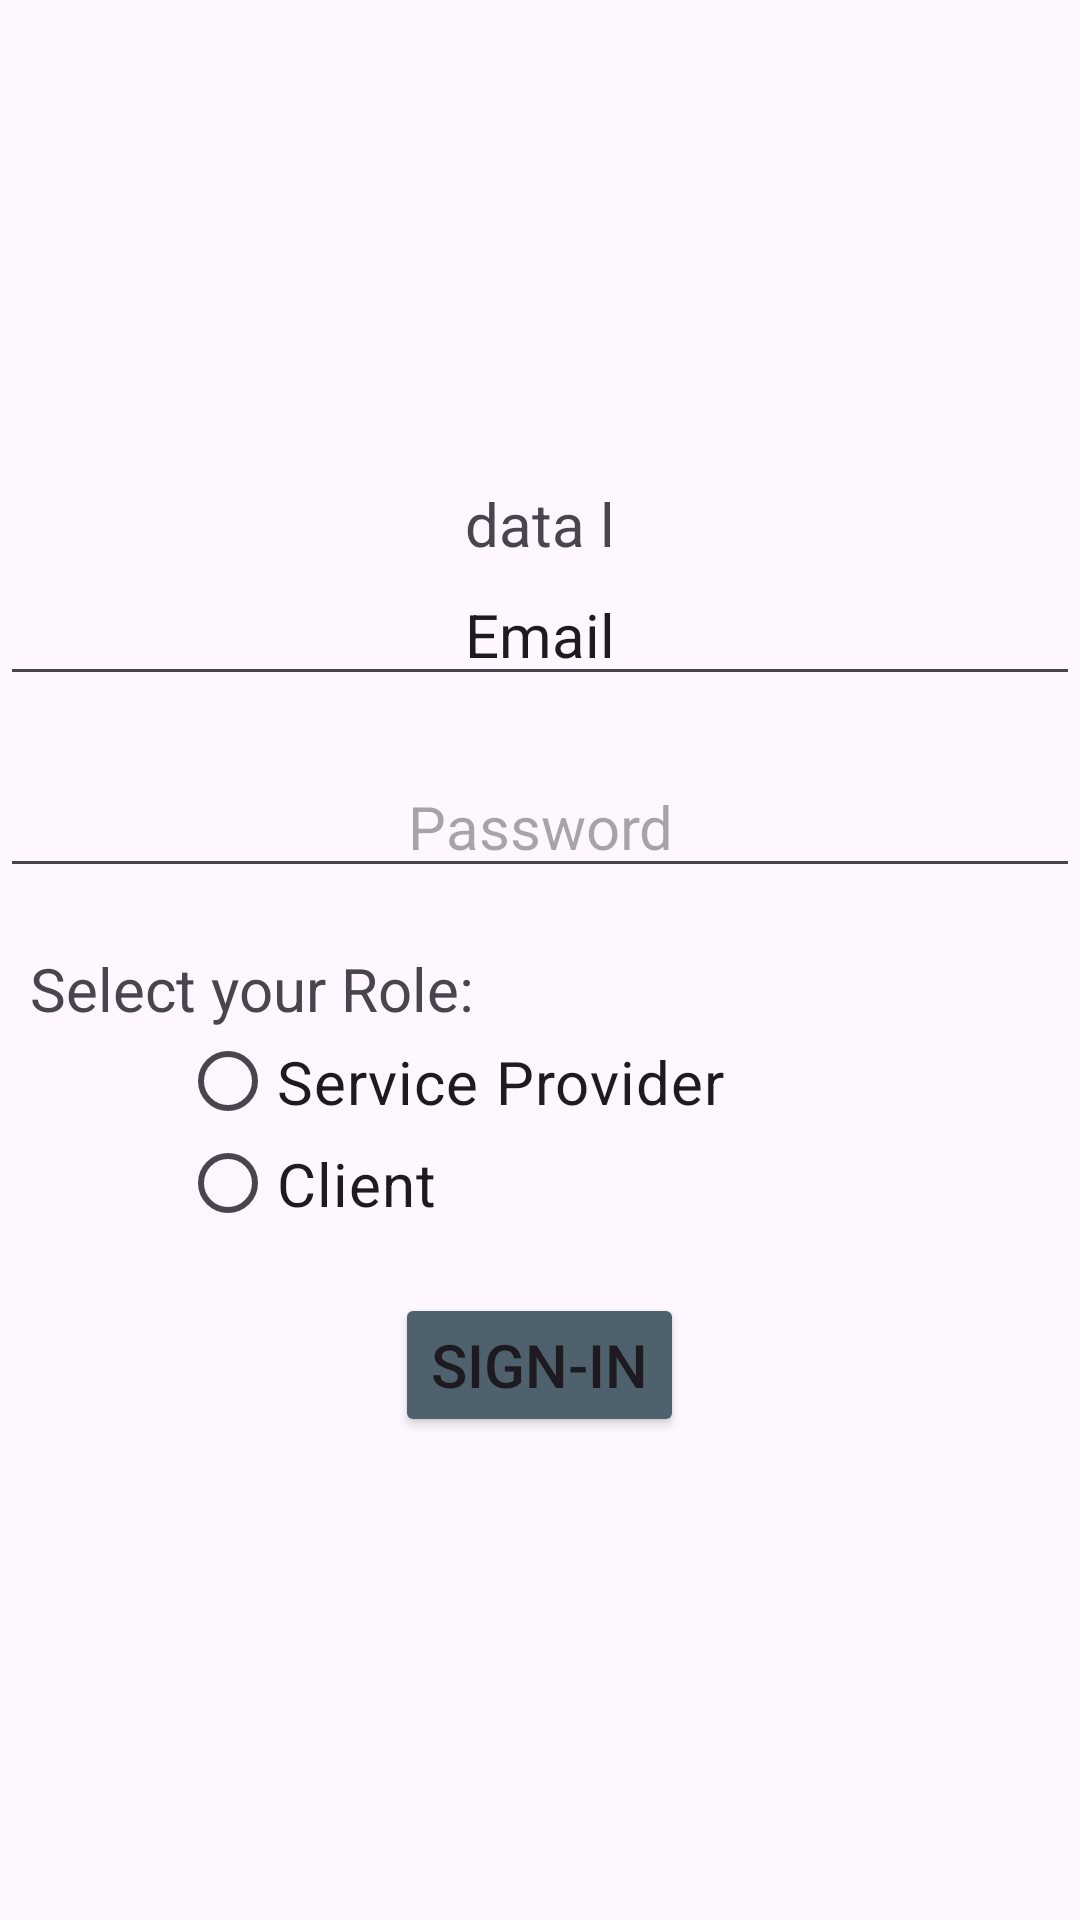

Layout XML and referenced resources for this Android screen:
<!-- AndroidManifest.xml: application theme Theme.TechHelpDesk -->
<!-- res/layout/activity_main.xml -->
<?xml version="1.0" encoding="utf-8"?>
<LinearLayout xmlns:android="http://schemas.android.com/apk/res/android"
    xmlns:app="http://schemas.android.com/apk/res-auto"
    xmlns:tools="http://schemas.android.com/tools"
    android:layout_width="match_parent"
    android:layout_height="match_parent"
    android:gravity="center"
    android:orientation="vertical"
    android:background="@drawable/img"
    tools:ignore="HardcodedText"
    tools:context=".MainActivity">

    <TextView
        android:id="@+id/trail"
        android:layout_width="match_parent"
        android:layout_height="wrap_content"
        android:gravity="center"

        android:text="data l"
        android:textSize="20dp" />
    <EditText
        android:id="@+id/_email"
        android:layout_width="match_parent"
        android:layout_height="wrap_content"
        android:gravity="center"
        android:inputType="textWebEmailAddress"
        android:text="Email"
        android:textSize="20dp" />

    <EditText
        android:layout_width="match_parent"
        android:layout_height="wrap_content"
        android:hint="Password"
        android:gravity="center"
        android:textSize="20dp"
        android:layout_marginTop="20dp"
        android:layout_marginBottom="20dp"
        android:inputType="textWebPassword"
        android:id="@+id/_password"/>
    <TextView
        android:layout_width="wrap_content"
        android:layout_height="wrap_content"
        android:layout_gravity="left"
        android:text="Select your Role:"
        android:layout_marginLeft="10dp"
        android:textSize="20dp"/>

    <RadioGroup
        android:id="@+id/_rg"
        android:layout_width="match_parent"
        android:layout_height="68dp"
        android:layout_gravity="center"
        android:orientation="vertical">

        <RadioButton
            android:id="@+id/_rs"
            android:layout_width="wrap_content"
            android:layout_height="35dp"
            android:layout_marginLeft="60dp"
            android:text="Service Provider"
            android:textSize="20dp"/>

        <RadioButton
            android:id="@+id/_rc"
            android:layout_width="wrap_content"
            android:layout_height="wrap_content"
            android:textSize="20dp"
            android:layout_marginLeft="60dp"
            android:text="Client" />
    </RadioGroup>

    <Button
        android:id="@+id/_signin"
        android:layout_width="wrap_content"
        android:layout_height="wrap_content"
        android:layout_marginTop="20dp"
        android:backgroundTint="@color/material_dynamic_secondary40"
        android:text="Sign-in"
        android:textSize="20dp"/>

</LinearLayout>
<!-- resources referenced by this layout -->
<resources>
  <style name="Theme.TechHelpDesk" parent="Base.Theme.TechHelpDesk" />
  <style name="Base.Theme.TechHelpDesk" parent="Theme.Material3.DayNight.NoActionBar">
          
          
      </style>
</resources>
